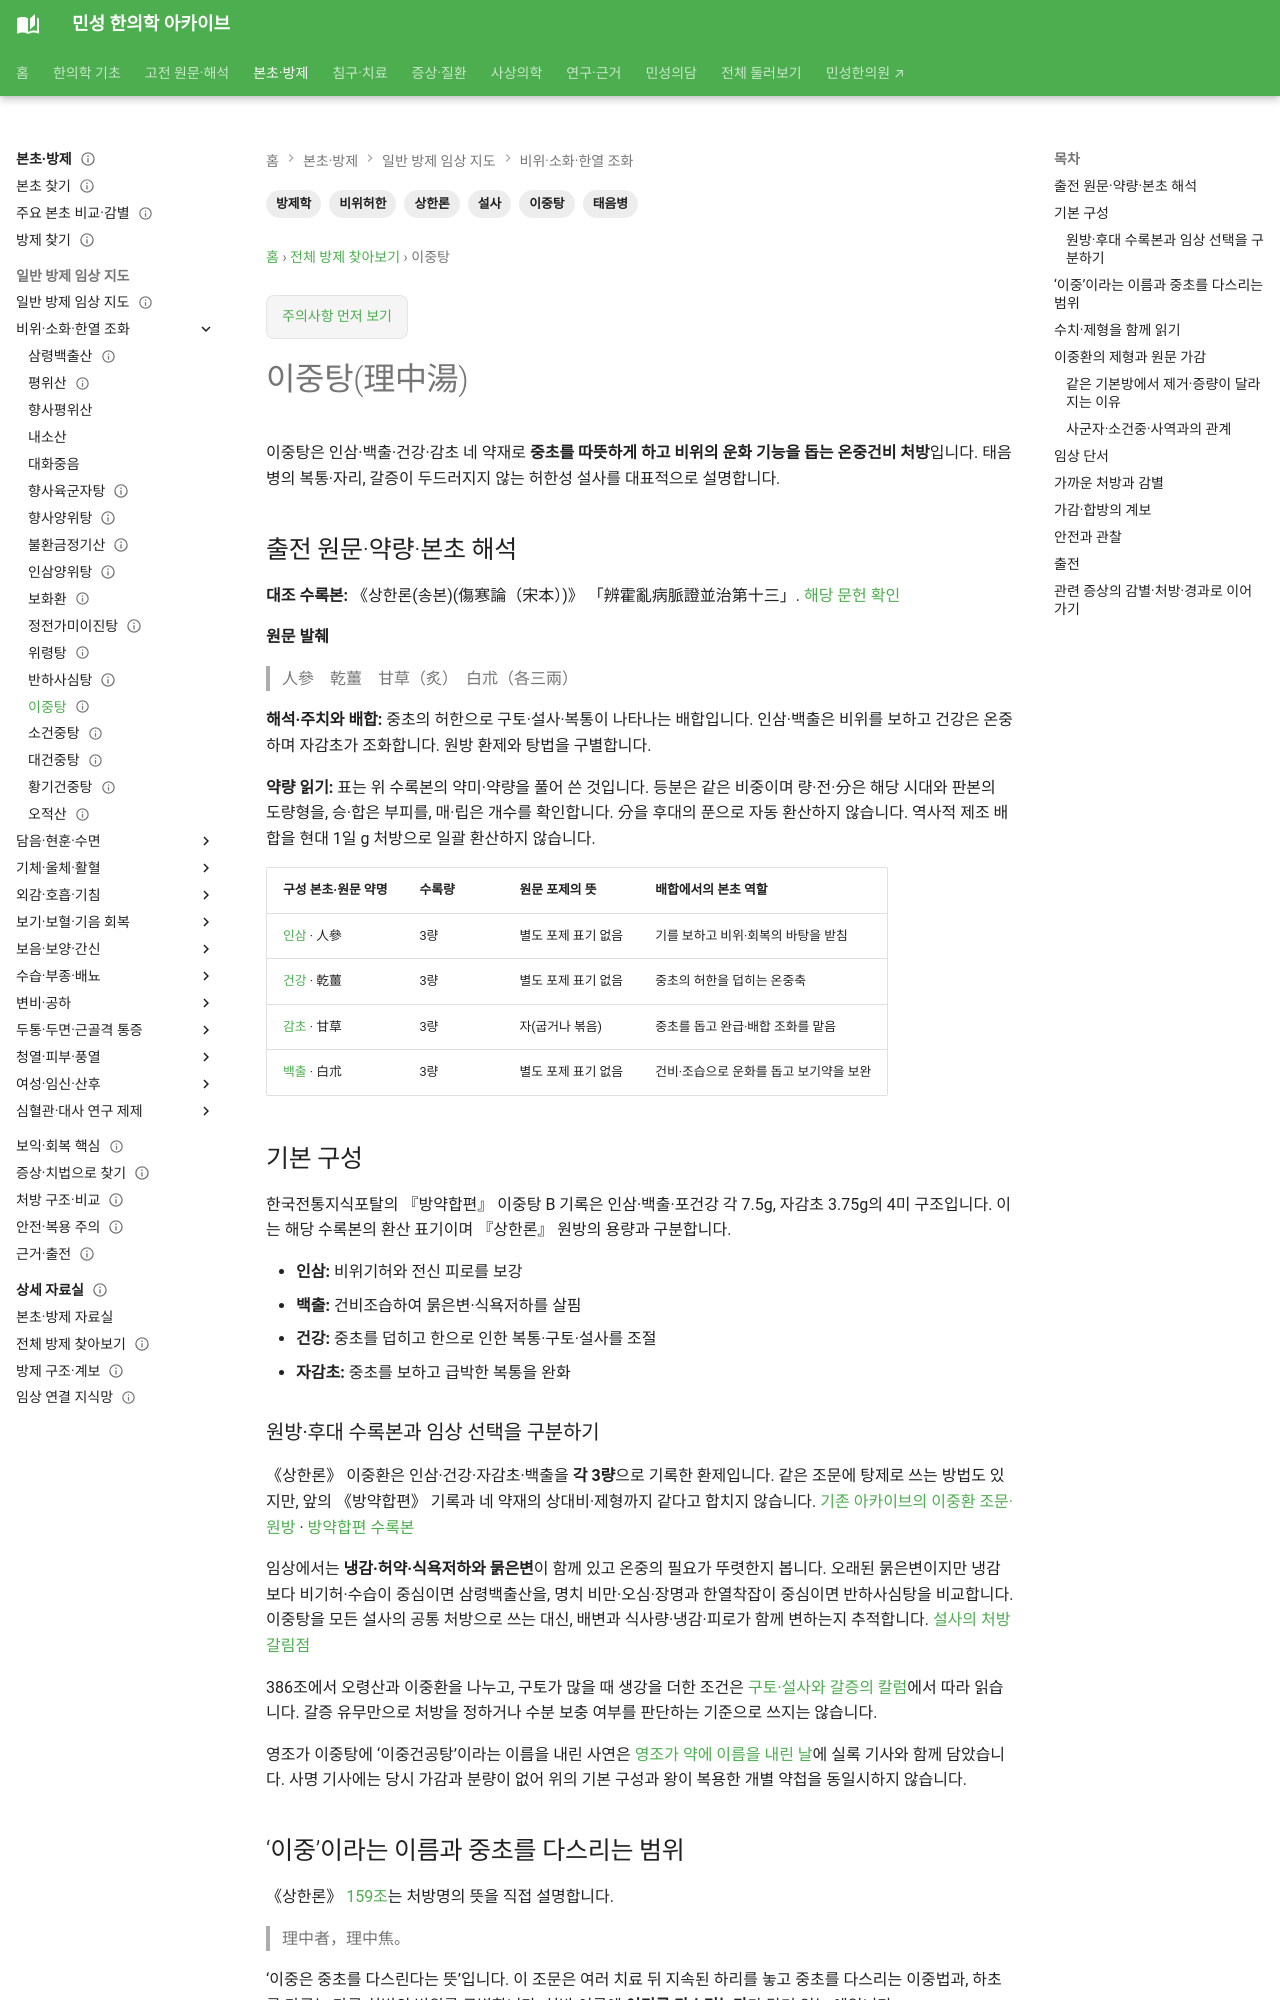

repository: joowon1111/minseong-korean-medicine-wiki · page: formulas/lizhong-tang/index.html · generator: mkdocs

---
title: 이중탕(理中湯)
search_title: "이중탕 구성·복부 냉감과 설사"
description: "이중탕의 인삼·백출·건강·감초 배합과 배가 차면서 복통·묽은 변이 생기는 중초허한을 살핍니다. 이중환 제법과 반하사심탕과의 차이를 설명합니다."
tags: [방제학, 이중탕, 상한론, 태음병, 비위허한, 설사]
status: 검토완료
last_reviewed: 2026-09-16
---

# 이중탕(理中湯)

이중탕은 인삼·백출·건강·감초 네 약재로 **중초를 따뜻하게 하고 비위의 운화 기능을 돕는 온중건비 처방**입니다. 태음병의 복통·자리, 갈증이 두드러지지 않는 허한성 설사를 대표적으로 설명합니다.

## 출전 원문·약량·본초 해석 {#source-dose-original}

**대조 수록본:** 《상한론(송본)(傷寒論（宋本）)》 「辨霍亂病脈證並治第十三」. [해당 문헌 확인](https://jicheng.tw/tcm/book/傷寒論（宋本）/index.html)

**원문 발췌**

> 人參　乾薑　甘草（炙）　白朮（各三兩）

**해석·주치와 배합:** 중초의 허한으로 구토·설사·복통이 나타나는 배합입니다. 인삼·백출은 비위를 보하고 건강은 온중하며 자감초가 조화합니다. 원방 환제와 탕법을 구별합니다.

**약량 읽기:** 표는 위 수록본의 약미·약량을 풀어 쓴 것입니다. 등분은 같은 비중이며 량·전·分은 해당 시대와 판본의 도량형을, 승·합은 부피를, 매·립은 개수를 확인합니다. 分을 후대의 푼으로 자동 환산하지 않습니다. 역사적 제조 배합을 현대 1일 g 처방으로 일괄 환산하지 않습니다.

| 구성 본초·원문 약명 | 수록량 | 원문 포제의 뜻 | 배합에서의 본초 역할 |
|---|---|---|---|
| [인삼](../herbs/ginseng.md) · 人參 | 3량 | 별도 포제 표기 없음 | 기를 보하고 비위·회복의 바탕을 받침 |
| [건강](../herbs/dried-ginger.md) · 乾薑 | 3량 | 별도 포제 표기 없음 | 중초의 허한을 덥히는 온중축 |
| [감초](../herbs/licorice.md) · 甘草 | 3량 | 자(굽거나 볶음) | 중초를 돕고 완급·배합 조화를 맡음 |
| [백출](../herbs/atractylodes.md) · 白朮 | 3량 | 별도 포제 표기 없음 | 건비·조습으로 운화를 돕고 보기약을 보완 |

## 기본 구성

한국전통지식포탈의 『방약합편』 이중탕 B 기록은 인삼·백출·포건강 각 7.5g, 자감초 3.75g의 4미 구조입니다. 이는 해당 수록본의 환산 표기이며 『상한론』 원방의 용량과 구분합니다.

- **인삼:** 비위기허와 전신 피로를 보강
- **백출:** 건비조습하여 묽은변·식욕저하를 살핌
- **건강:** 중초를 덥히고 한으로 인한 복통·구토·설사를 조절
- **자감초:** 중초를 보하고 급박한 복통을 완화
